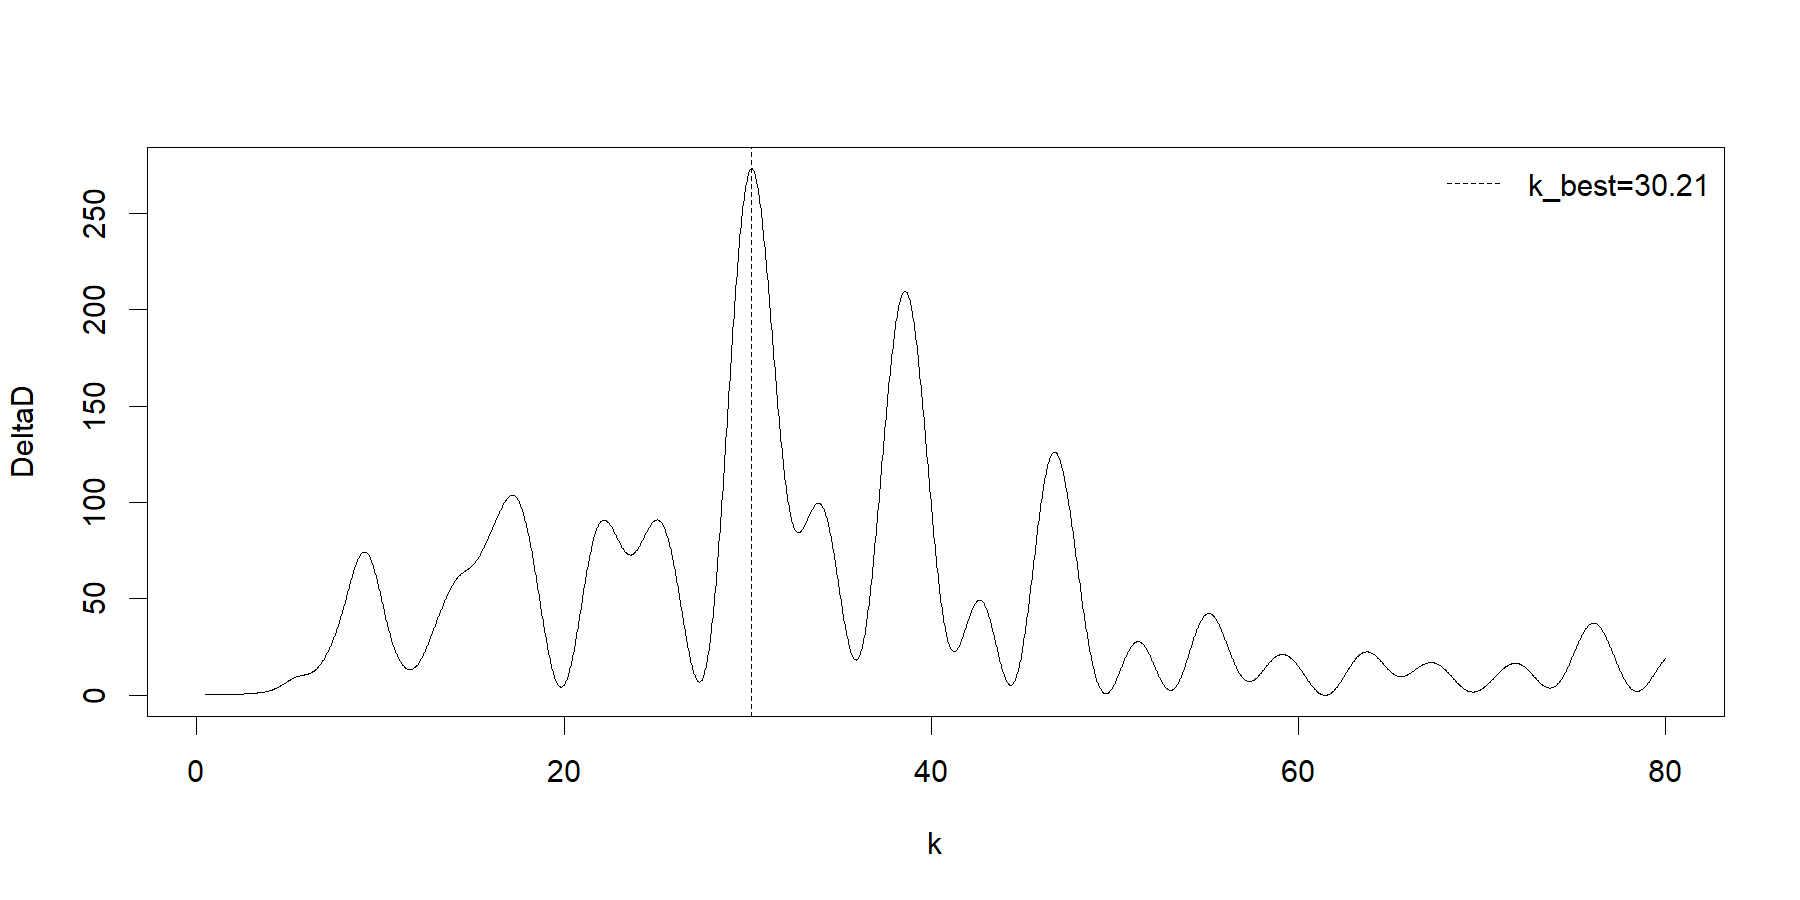

The table this chart was drawn from, first rows:
k, deltaD, D_base, D_harmonic, amplitude, phase
0.5, 0.2867, 1002, 1001, 0.5527, -0.7538
0.5318, 0.2876, 1002, 1001, 0.4617, -1.107
0.5636, 0.2887, 1002, 1001, 0.3903, -1.461
0.5954, 0.2897, 1002, 1001, 0.3335, -1.815
0.6273, 0.2909, 1002, 1001, 0.2877, -2.171
0.6591, 0.2922, 1002, 1001, 0.2505, -2.527
0.6909, 0.2935, 1002, 1001, 0.22, -2.883
0.7227, 0.2949, 1002, 1001, 0.1947, 3.043
0.7545, 0.2964, 1002, 1001, 0.1736, 2.686
0.7863, 0.298, 1002, 1001, 0.1559, 2.329
0.8181, 0.2997, 1002, 1001, 0.1409, 1.971
0.8499, 0.3015, 1002, 1001, 0.1282, 1.614
0.8818, 0.3033, 1002, 1001, 0.1173, 1.257
0.9136, 0.3053, 1002, 1001, 0.108, 0.8997
0.9454, 0.3074, 1002, 1001, 0.09991, 0.5433
0.9772, 0.3096, 1002, 1001, 0.09292, 0.1875
1.009, 0.3119, 1002, 1001, 0.08684, -0.1675
1.041, 0.3144, 1002, 1001, 0.08153, -0.5216
1.073, 0.3169, 1002, 1001, 0.07687, -0.8748
1.104, 0.3196, 1002, 1001, 0.07277, -1.227
1.136, 0.3224, 1002, 1001, 0.06915, -1.578
1.168, 0.3254, 1002, 1001, 0.06595, -1.928
1.2, 0.3285, 1002, 1001, 0.06309, -2.277
1.232, 0.3317, 1002, 1001, 0.06055, -2.624
1.264, 0.3351, 1002, 1001, 0.05828, -2.97
1.295, 0.3387, 1002, 1001, 0.05624, 2.968
1.327, 0.3424, 1002, 1001, 0.05441, 2.624
1.359, 0.3463, 1002, 1001, 0.05276, 2.282
1.391, 0.3503, 1002, 1001, 0.05127, 1.941
1.423, 0.3546, 1002, 1001, 0.04991, 1.601
1.454, 0.359, 1002, 1001, 0.04869, 1.262
1.486, 0.3636, 1002, 1001, 0.04757, 0.9239
1.518, 0.3684, 1002, 1001, 0.04656, 0.5872
1.55, 0.3734, 1002, 1001, 0.04563, 0.2515
1.582, 0.3786, 1002, 1001, 0.04479, -0.08317
1.613, 0.3841, 1002, 1001, 0.04401, -0.4169
1.645, 0.3897, 1002, 1001, 0.0433, -0.7497
1.677, 0.3956, 1002, 1001, 0.04265, -1.082
1.709, 0.4017, 1002, 1001, 0.04206, -1.413
1.741, 0.4081, 1002, 1001, 0.04152, -1.743
1.773, 0.4147, 1002, 1001, 0.04102, -2.073
1.804, 0.4216, 1002, 1001, 0.04056, -2.402
1.836, 0.4287, 1002, 1001, 0.04014, -2.73
1.868, 0.4362, 1002, 1001, 0.03976, -3.058
1.9, 0.4438, 1002, 1001, 0.03941, 2.898
1.932, 0.4518, 1002, 1001, 0.03909, 2.572
1.963, 0.4601, 1002, 1001, 0.0388, 2.246
1.995, 0.4687, 1002, 1001, 0.03853, 1.92
2.027, 0.4776, 1002, 1001, 0.0383, 1.595
2.059, 0.4868, 1002, 1001, 0.03808, 1.271
2.091, 0.4963, 1002, 1001, 0.03789, 0.9462
2.122, 0.5062, 1002, 1001, 0.03772, 0.6222
2.154, 0.5164, 1002, 1001, 0.03757, 0.2986
2.186, 0.527, 1002, 1001, 0.03744, -0.02477
2.218, 0.5379, 1002, 1001, 0.03733, -0.3478
2.25, 0.5492, 1002, 1001, 0.03724, -0.6707
2.282, 0.5609, 1002, 1001, 0.03717, -0.9933
2.313, 0.5729, 1002, 1001, 0.03711, -1.316
2.345, 0.5854, 1002, 1001, 0.03706, -1.638
2.377, 0.5983, 1002, 1001, 0.03704, -1.96
... 2,440 more rows
